Image classification data set "Dataset" (YuriAlcantara1995/M11-Project on GitHub). Class labels (2): normal, sickle cell.

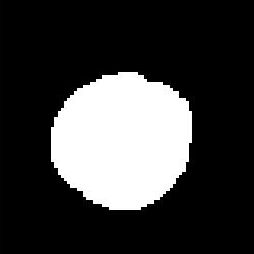
Label: normal

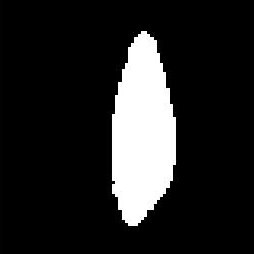
Label: sickle cell

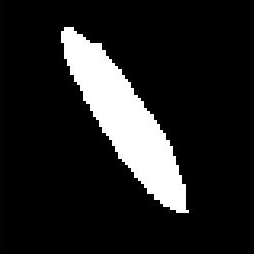
Label: sickle cell

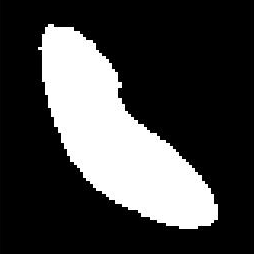
Label: sickle cell

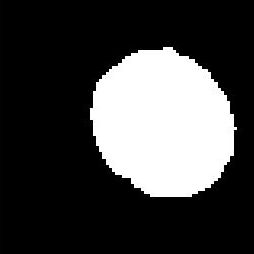
Label: normal

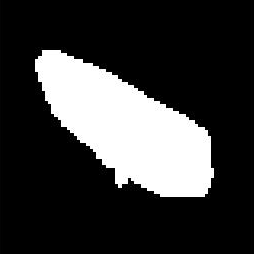
Label: sickle cell
